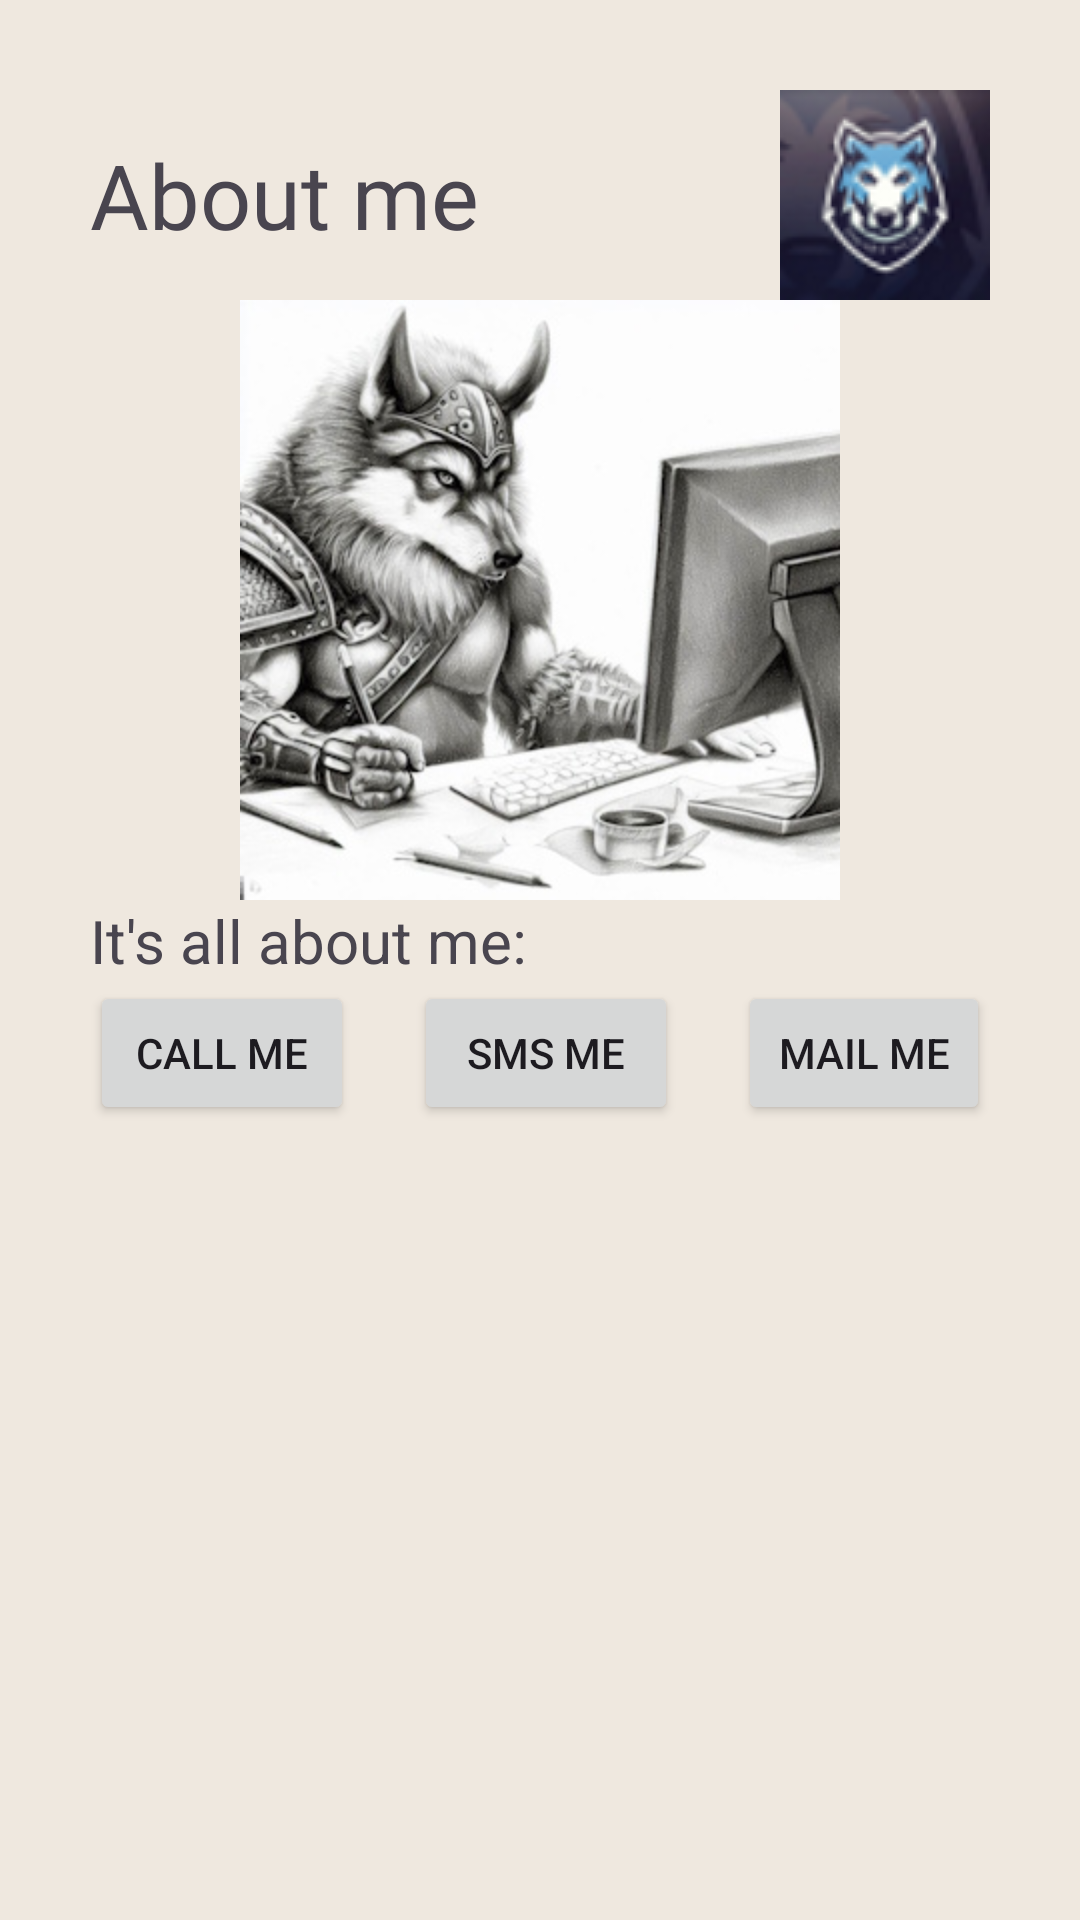

This screen was rendered from an Android layout file. Write that file and the resources it references.
<!-- AndroidManifest.xml: application theme Theme.ZeFraStandart -->
<!-- res/layout/fragment_about_me.xml -->
<?xml version="1.0" encoding="utf-8"?>
<LinearLayout xmlns:android="http://schemas.android.com/apk/res/android"
    xmlns:app="http://schemas.android.com/apk/res-auto"
    xmlns:tools="http://schemas.android.com/tools"
    android:layout_width="match_parent"
    android:layout_height="match_parent"
    android:orientation="vertical"
    android:gravity="center_horizontal"
    android:padding="30dp"
    android:background="#EFE8DF"
    tools:context=".AboutMeFragment">

    <TextView
        android:layout_width="match_parent"
        android:layout_height="wrap_content"
        android:gravity="center_vertical"
        android:drawableRight="@drawable/smartwolf"
        android:textSize="30dp"
        android:fontFamily="@font/pacifico"
        android:text="About me" />

    <ImageView
        android:layout_width="200dp"
        android:layout_height="200dp"
        android:src="@drawable/wolf_6" />

    <TextView
        android:layout_width="match_parent"
        android:layout_height="wrap_content"
        android:textSize="20dp"
        android:text="@string/aboutme"/>

    <LinearLayout
        android:layout_width="match_parent"
        android:layout_height="wrap_content"
        android:gravity="center"
        android:orientation="horizontal">

        <Button
            android:id="@+id/bCallMe"
            android:layout_width="wrap_content"
            android:layout_height="wrap_content"
            android:text="Call me"
            android:layout_marginRight="20dp"/>

        <Button
            android:id="@+id/bSMSMe"
            android:layout_width="wrap_content"
            android:layout_height="wrap_content"
            android:layout_marginRight="20dp"
            android:text="SMS me" />

        <Button
            android:id="@+id/bMailMe"
            android:layout_width="wrap_content"
            android:layout_height="wrap_content"
            android:text="Mail me" />
    </LinearLayout>
</LinearLayout>
<!-- resources referenced by this layout -->
<resources>
  <!-- drawable smartwolf: png bitmap (drawable, 9215 bytes) -->
  <!-- drawable wolf_6: jpeg bitmap (drawable, 41444 bytes) -->
  <string name="aboutme">It\'s all about me:</string>
  <style name="Theme.ZeFraStandart" parent="Base.Theme.ZeFraStandart" />
  <style name="Base.Theme.ZeFraStandart" parent="Theme.Material3.DayNight.NoActionBar">
          
          
      </style>
</resources>
